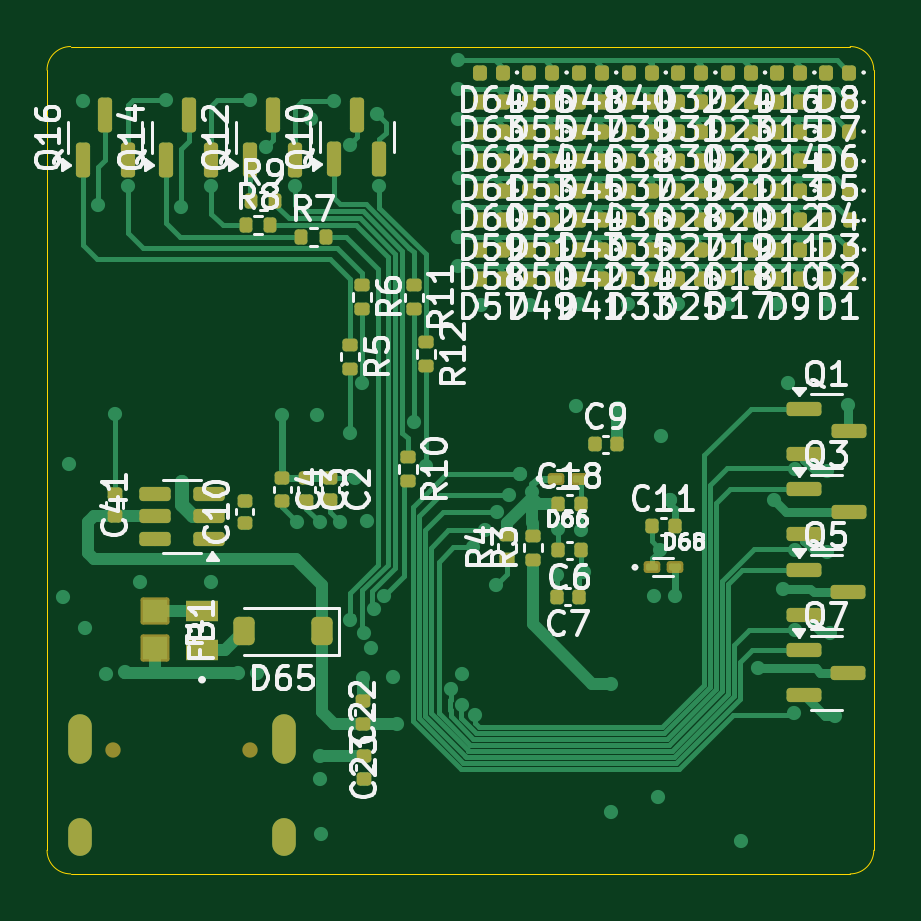
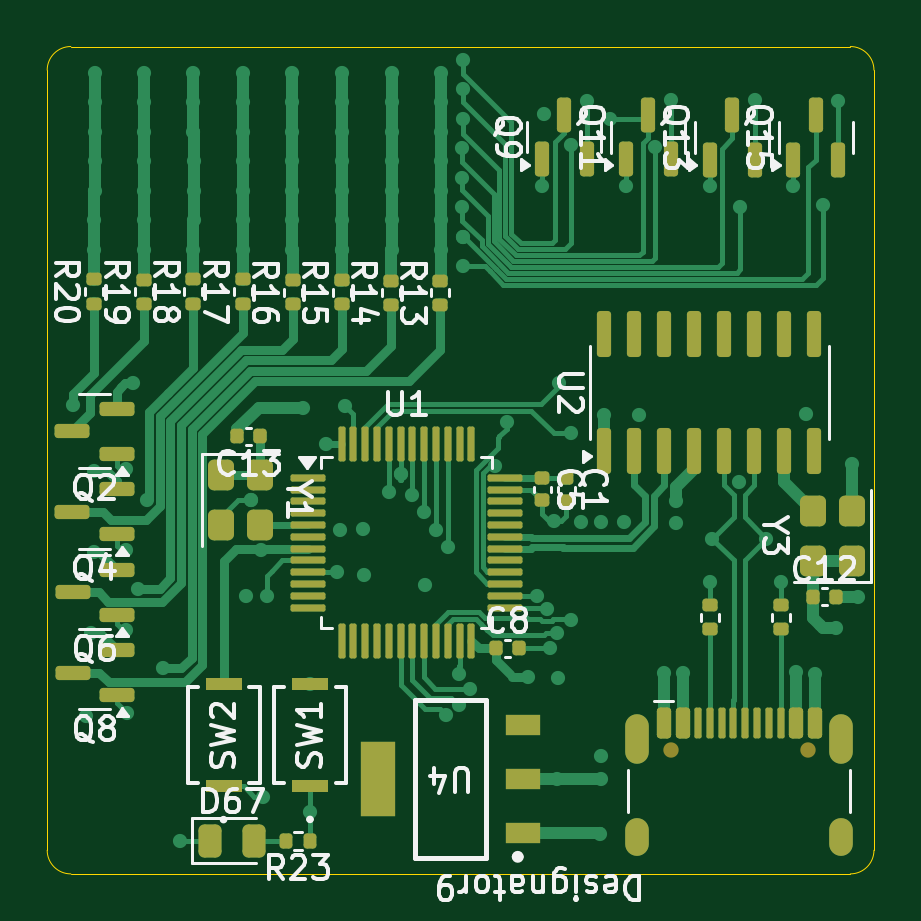
Circuit board: 9 layer files. Board 35.0 x 35.0 mm.
- bottom_copper: Elo_112-B_Cu.gbr (44380 bytes)
- bottom_mask: Elo_112-B_Mask.gbr (7714 bytes)
- bottom_silk: Elo_112-B_Silkscreen.gbr (62264 bytes)
- outline: Elo_112-Edge_Cuts.gbr (1024 bytes)
- top_copper: Elo_112-F_Cu.gbr (52764 bytes)
- top_mask: Elo_112-F_Mask.gbr (10405 bytes)
- top_silk: Elo_112-F_Silkscreen.gbr (185378 bytes)
- inner_copper: Elo_112-In1_Cu.gbr (166396 bytes)
- inner_copper: Elo_112-In2_Cu.gbr (188110 bytes)

=== bottom_copper: Elo_112-B_Cu.gbr (44380 bytes, source omitted) ===
=== bottom_mask: Elo_112-B_Mask.gbr (7714 bytes, source omitted) ===
=== bottom_silk: Elo_112-B_Silkscreen.gbr (62264 bytes, source omitted) ===
=== outline: Elo_112-Edge_Cuts.gbr ===
%TF.GenerationSoftware,KiCad,Pcbnew,9.0.3*%
%TF.CreationDate,2026-06-24T13:13:47+05:30*%
%TF.ProjectId,Elo_112,456c6f5f-3131-4322-9e6b-696361645f70,rev?*%
%TF.SameCoordinates,Original*%
%TF.FileFunction,Profile,NP*%
%FSLAX46Y46*%
G04 Gerber Fmt 4.6, Leading zero omitted, Abs format (unit mm)*
G04 Created by KiCad (PCBNEW 9.0.3) date 2026-06-24 13:13:47*
%MOMM*%
%LPD*%
G01*
G04 APERTURE LIST*
%TA.AperFunction,Profile*%
%ADD10C,0.050000*%
%TD*%
G04 APERTURE END LIST*
D10*
X65415000Y-112372500D02*
X65415000Y-79347500D01*
X65415000Y-79347500D02*
G75*
G02*
X66415000Y-78347500I1000000J0D01*
G01*
X100415000Y-79347500D02*
X100415000Y-112372500D01*
X99415000Y-78347500D02*
G75*
G02*
X100415000Y-79347500I0J-1000000D01*
G01*
X99415000Y-113372500D02*
X66415000Y-113372500D01*
X66415000Y-78347500D02*
X99415000Y-78347500D01*
X100415000Y-112372500D02*
G75*
G02*
X99415000Y-113372500I-1000000J0D01*
G01*
X66415000Y-113372500D02*
G75*
G02*
X65415000Y-112372500I0J1000000D01*
G01*
M02*

=== top_copper: Elo_112-F_Cu.gbr (52764 bytes, source omitted) ===
=== top_mask: Elo_112-F_Mask.gbr (10405 bytes, source omitted) ===
=== top_silk: Elo_112-F_Silkscreen.gbr (185378 bytes, source omitted) ===
=== inner_copper: Elo_112-In1_Cu.gbr (166396 bytes, source omitted) ===
=== inner_copper: Elo_112-In2_Cu.gbr (188110 bytes, source omitted) ===
